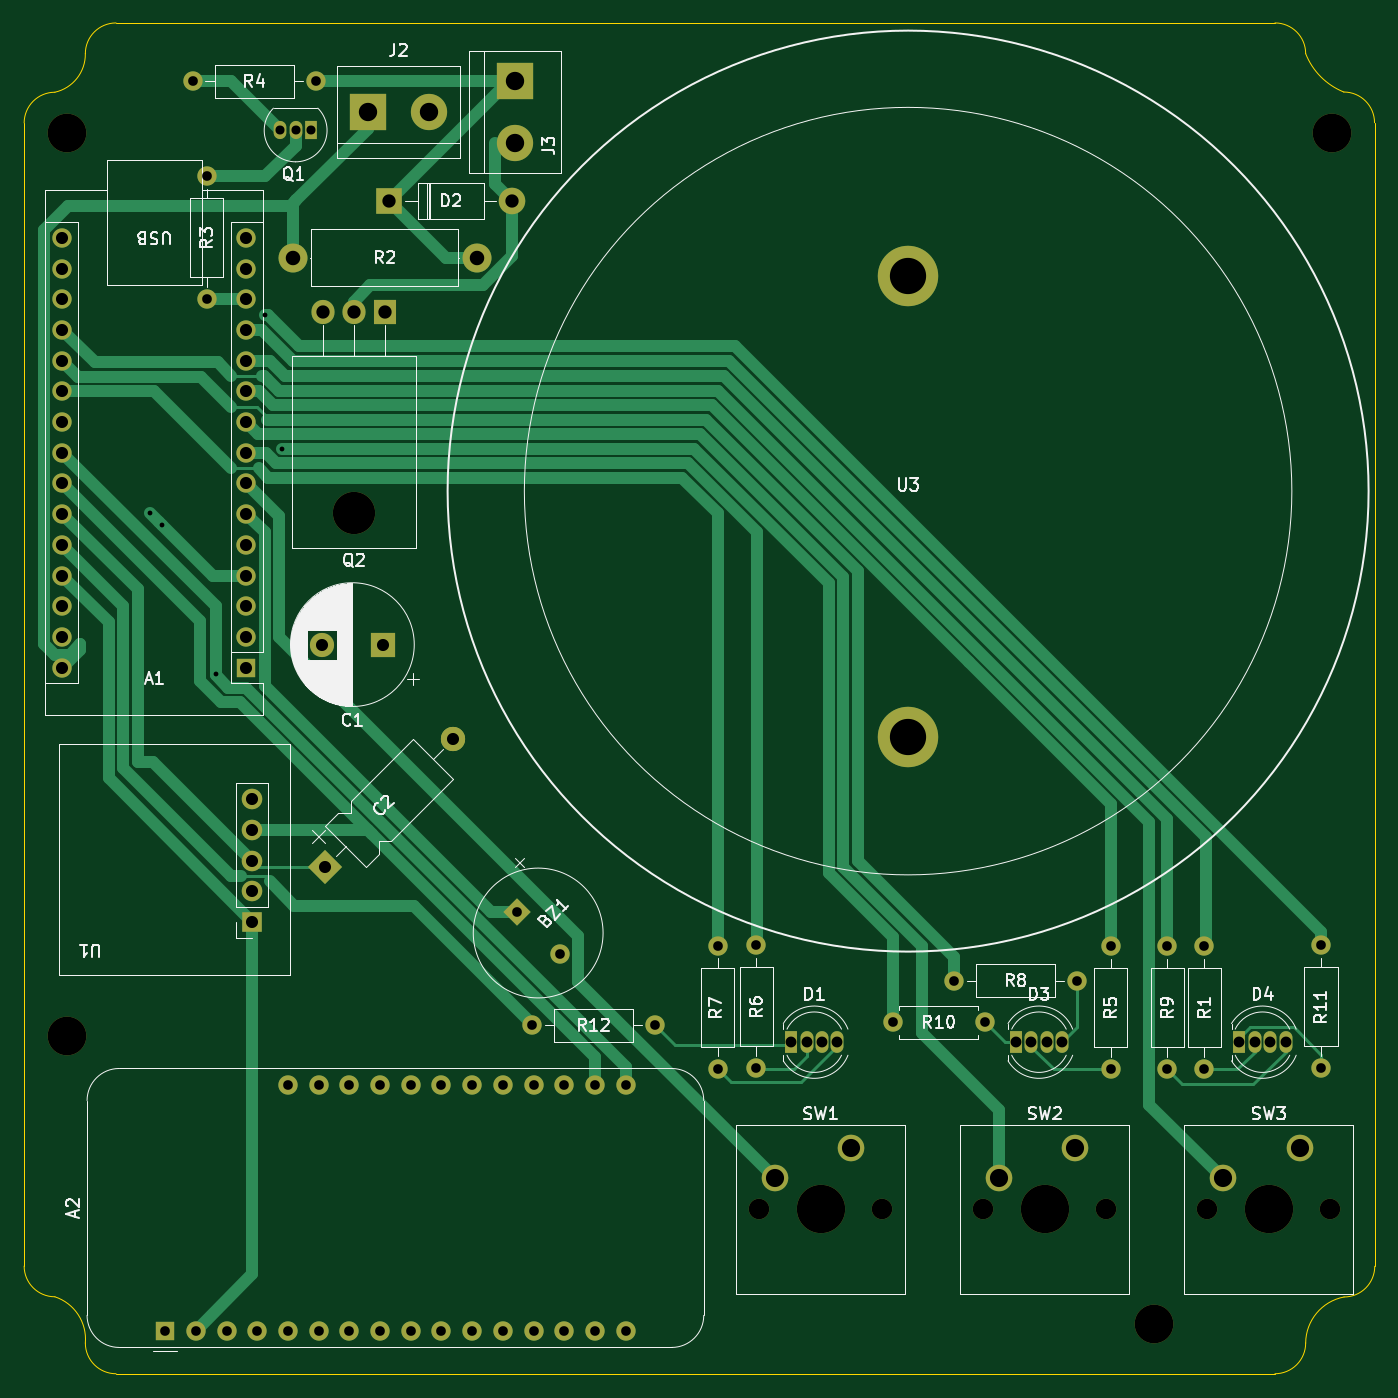
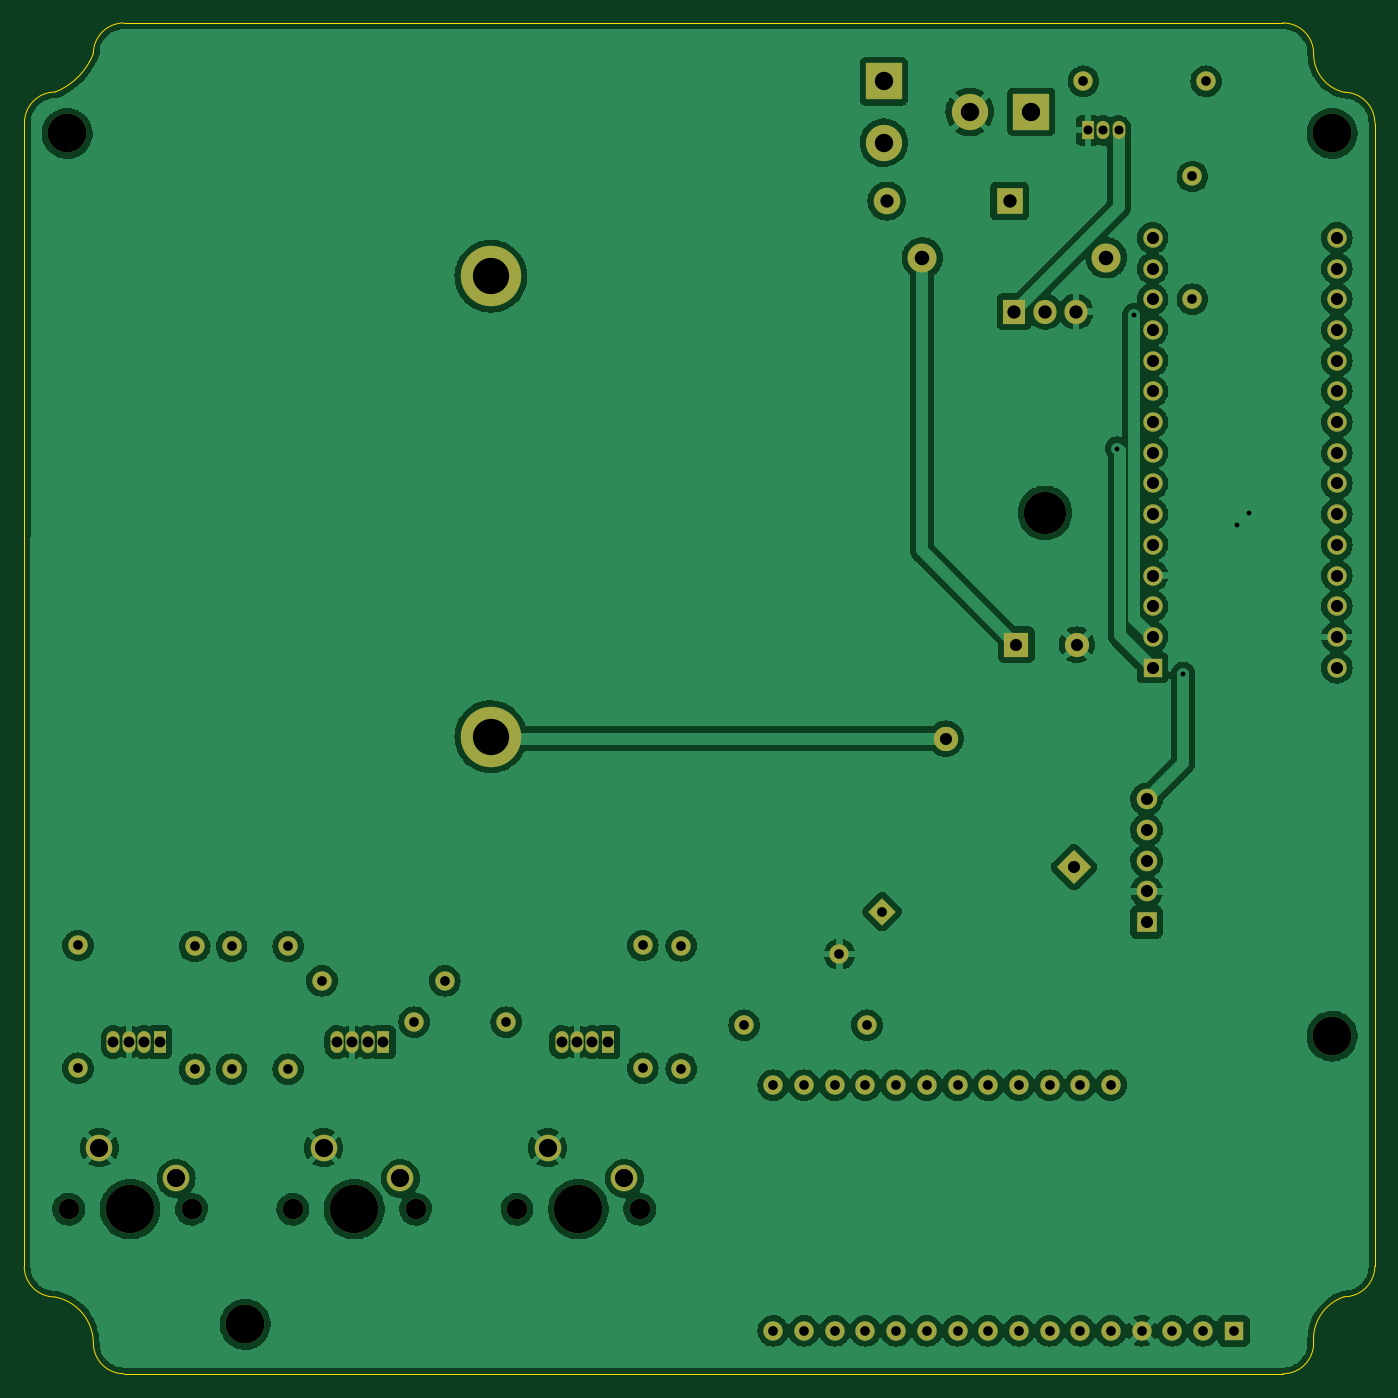
Circuit board: 11 layer files. Board 111.7 x 111.8 mm.
- bottom_copper: clock-B_Cu.gbr (311078 bytes)
- bottom_mask: clock-B_Mask.gbr (6232 bytes)
- paste: clock-B_Paste.gbr (464 bytes)
- bottom_silk: clock-B_Silkscreen.gbr (465 bytes)
- outline: clock-Edge_Cuts.gbr (1624 bytes)
- top_copper: clock-F_Cu.gbr (20889 bytes)
- top_mask: clock-F_Mask.gbr (6232 bytes)
- paste: clock-F_Paste.gbr (464 bytes)
- top_silk: clock-F_Silkscreen.gbr (41665 bytes)
- drill: clock-NPTH.drl (750 bytes)
- drill: clock-PTH.drl (2620 bytes)

=== bottom_copper: clock-B_Cu.gbr (311078 bytes, source omitted) ===
=== bottom_mask: clock-B_Mask.gbr ===
%TF.GenerationSoftware,KiCad,Pcbnew,6.0.11+dfsg-1*%
%TF.CreationDate,2024-06-02T11:43:19-07:00*%
%TF.ProjectId,clock,636c6f63-6b2e-46b6-9963-61645f706362,rev?*%
%TF.SameCoordinates,Original*%
%TF.FileFunction,Soldermask,Bot*%
%TF.FilePolarity,Negative*%
%FSLAX46Y46*%
G04 Gerber Fmt 4.6, Leading zero omitted, Abs format (unit mm)*
G04 Created by KiCad (PCBNEW 6.0.11+dfsg-1) date 2024-06-02 11:43:19*
%MOMM*%
%LPD*%
G01*
G04 APERTURE LIST*
G04 Aperture macros list*
%AMHorizOval*
0 Thick line with rounded ends*
0 $1 width*
0 $2 $3 position (X,Y) of the first rounded end (center of the circle)*
0 $4 $5 position (X,Y) of the second rounded end (center of the circle)*
0 Add line between two ends*
20,1,$1,$2,$3,$4,$5,0*
0 Add two circle primitives to create the rounded ends*
1,1,$1,$2,$3*
1,1,$1,$4,$5*%
%AMRotRect*
0 Rectangle, with rotation*
0 The origin of the aperture is its center*
0 $1 length*
0 $2 width*
0 $3 Rotation angle, in degrees counterclockwise*
0 Add horizontal line*
21,1,$1,$2,0,0,$3*%
G04 Aperture macros list end*
%ADD10R,1.600000X1.600000*%
%ADD11O,1.600000X1.600000*%
%ADD12R,3.000000X3.000000*%
%ADD13C,3.000000*%
%ADD14C,1.600000*%
%ADD15C,1.700000*%
%ADD16C,4.000000*%
%ADD17C,2.200000*%
%ADD18C,3.200000*%
%ADD19C,5.000000*%
%ADD20R,1.700000X1.700000*%
%ADD21O,1.700000X1.700000*%
%ADD22RotRect,1.600000X1.600000X315.000000*%
%ADD23R,2.200000X2.200000*%
%ADD24O,2.200000X2.200000*%
%ADD25C,2.400000*%
%ADD26O,2.400000X2.400000*%
%ADD27R,1.070000X1.800000*%
%ADD28O,1.070000X1.800000*%
%ADD29O,3.500000X3.500000*%
%ADD30R,1.905000X2.000000*%
%ADD31O,1.905000X2.000000*%
%ADD32R,1.050000X1.500000*%
%ADD33O,1.050000X1.500000*%
%ADD34RotRect,2.000000X2.000000X45.000000*%
%ADD35HorizOval,2.000000X0.000000X0.000000X0.000000X0.000000X0*%
%ADD36R,2.000000X2.000000*%
%ADD37C,2.000000*%
G04 APERTURE END LIST*
D10*
%TO.C,A1*%
X69205000Y-78740000D03*
D11*
X69205000Y-76200000D03*
X69205000Y-73660000D03*
X69205000Y-71120000D03*
X69205000Y-68580000D03*
X69205000Y-66040000D03*
X69205000Y-63500000D03*
X69205000Y-60960000D03*
X69205000Y-58420000D03*
X69205000Y-55880000D03*
X69205000Y-53340000D03*
X69205000Y-50800000D03*
X69205000Y-48260000D03*
X69205000Y-45720000D03*
X69205000Y-43180000D03*
X53965000Y-43180000D03*
X53965000Y-45720000D03*
X53965000Y-48260000D03*
X53965000Y-50800000D03*
X53965000Y-53340000D03*
X53965000Y-55880000D03*
X53965000Y-58420000D03*
X53965000Y-60960000D03*
X53965000Y-63500000D03*
X53965000Y-66040000D03*
X53965000Y-68580000D03*
X53965000Y-71120000D03*
X53965000Y-73660000D03*
X53965000Y-76200000D03*
X53965000Y-78740000D03*
%TD*%
D12*
%TO.C,J2*%
X79248000Y-32753200D03*
D13*
X84328000Y-32753200D03*
%TD*%
D14*
%TO.C,R1*%
X148463000Y-111963200D03*
D11*
X148463000Y-101803200D03*
%TD*%
D15*
%TO.C,SW1*%
X111633000Y-123540300D03*
X121793000Y-123540300D03*
D16*
X116713000Y-123540300D03*
D17*
X119253000Y-118460300D03*
X112903000Y-121000300D03*
%TD*%
D18*
%TO.C,H2*%
X54356000Y-109220000D03*
%TD*%
D19*
%TO.C,U3*%
X123952000Y-46355000D03*
X123952000Y-84455000D03*
%TD*%
D14*
%TO.C,R9*%
X145407500Y-111963200D03*
D11*
X145407500Y-101803200D03*
%TD*%
D14*
%TO.C,R6*%
X111379000Y-111887000D03*
D11*
X111379000Y-101727000D03*
%TD*%
D20*
%TO.C,U1*%
X69701000Y-99800000D03*
D21*
X69701000Y-97260000D03*
X69701000Y-94720000D03*
X69701000Y-92180000D03*
X69701000Y-89640000D03*
%TD*%
D14*
%TO.C,R3*%
X65913000Y-48260000D03*
D11*
X65913000Y-38100000D03*
%TD*%
D14*
%TO.C,R11*%
X158115000Y-111887000D03*
D11*
X158115000Y-101727000D03*
%TD*%
D22*
%TO.C,BZ1*%
X91577233Y-98927615D03*
D14*
X95112767Y-102463149D03*
%TD*%
D12*
%TO.C,J3*%
X91440000Y-30226000D03*
D13*
X91440000Y-35306000D03*
%TD*%
D23*
%TO.C,D2*%
X81026000Y-40132000D03*
D24*
X91186000Y-40132000D03*
%TD*%
D14*
%TO.C,R4*%
X64770000Y-30226000D03*
D11*
X74930000Y-30226000D03*
%TD*%
D25*
%TO.C,R2*%
X73025000Y-44831000D03*
D26*
X88265000Y-44831000D03*
%TD*%
D27*
%TO.C,D1*%
X114282500Y-109728000D03*
D28*
X115552500Y-109728000D03*
X116822500Y-109728000D03*
X118092500Y-109728000D03*
%TD*%
D18*
%TO.C,H1*%
X54356000Y-34544000D03*
%TD*%
D15*
%TO.C,SW2*%
X140335000Y-123540300D03*
D16*
X135255000Y-123540300D03*
D15*
X130175000Y-123540300D03*
D17*
X137795000Y-118460300D03*
X131445000Y-121000300D03*
%TD*%
D29*
%TO.C,Q2*%
X78105000Y-65936000D03*
D30*
X80645000Y-49276000D03*
D31*
X78105000Y-49276000D03*
X75565000Y-49276000D03*
%TD*%
D32*
%TO.C,Q1*%
X74549000Y-34290000D03*
D33*
X73279000Y-34290000D03*
X72009000Y-34290000D03*
%TD*%
D27*
%TO.C,D3*%
X132875300Y-109728000D03*
D28*
X134145300Y-109728000D03*
X135415300Y-109728000D03*
X136685300Y-109728000D03*
%TD*%
D18*
%TO.C,H4*%
X144272000Y-133065300D03*
%TD*%
D10*
%TO.C,A2*%
X62484000Y-133604000D03*
D14*
X65024000Y-133604000D03*
X67564000Y-133604000D03*
X70104000Y-133604000D03*
X72644000Y-133604000D03*
X75184000Y-133604000D03*
X77724000Y-133604000D03*
X80264000Y-133604000D03*
X82804000Y-133604000D03*
X85344000Y-133604000D03*
X87884000Y-133604000D03*
X90424000Y-133604000D03*
X92964000Y-133604000D03*
X95504000Y-133604000D03*
X98044000Y-133604000D03*
X100584000Y-133604000D03*
X100584000Y-113284000D03*
X98044000Y-113284000D03*
X95504000Y-113284000D03*
X92964000Y-113284000D03*
X90424000Y-113284000D03*
X87884000Y-113284000D03*
X85344000Y-113284000D03*
X82804000Y-113284000D03*
X80264000Y-113284000D03*
X77724000Y-113284000D03*
X75184000Y-113284000D03*
X72644000Y-113284000D03*
%TD*%
D34*
%TO.C,C2*%
X75722699Y-95219301D03*
D35*
X86329301Y-84612699D03*
%TD*%
D27*
%TO.C,D4*%
X151366500Y-109728000D03*
D28*
X152636500Y-109728000D03*
X153906500Y-109728000D03*
X155176500Y-109728000D03*
%TD*%
D14*
%TO.C,R5*%
X140716000Y-111963200D03*
D11*
X140716000Y-101803200D03*
%TD*%
D36*
%TO.C,C1*%
X80472677Y-76835000D03*
D37*
X75472677Y-76835000D03*
%TD*%
D14*
%TO.C,R10*%
X130302000Y-108077000D03*
D11*
X122682000Y-108077000D03*
%TD*%
D14*
%TO.C,R8*%
X137922000Y-104648000D03*
D11*
X127762000Y-104648000D03*
%TD*%
D18*
%TO.C,H3*%
X159004000Y-34544000D03*
%TD*%
D14*
%TO.C,R12*%
X102997000Y-108331000D03*
D11*
X92837000Y-108331000D03*
%TD*%
D15*
%TO.C,SW3*%
X148717000Y-123540300D03*
D16*
X153797000Y-123540300D03*
D15*
X158877000Y-123540300D03*
D17*
X156337000Y-118460300D03*
X149987000Y-121000300D03*
%TD*%
D14*
%TO.C,R7*%
X108196500Y-111912400D03*
D11*
X108196500Y-101752400D03*
%TD*%
M02*

=== paste: clock-B_Paste.gbr ===
%TF.GenerationSoftware,KiCad,Pcbnew,6.0.11+dfsg-1*%
%TF.CreationDate,2024-06-02T11:43:17-07:00*%
%TF.ProjectId,clock,636c6f63-6b2e-46b6-9963-61645f706362,rev?*%
%TF.SameCoordinates,Original*%
%TF.FileFunction,Paste,Bot*%
%TF.FilePolarity,Positive*%
%FSLAX46Y46*%
G04 Gerber Fmt 4.6, Leading zero omitted, Abs format (unit mm)*
G04 Created by KiCad (PCBNEW 6.0.11+dfsg-1) date 2024-06-02 11:43:17*
%MOMM*%
%LPD*%
G01*
G04 APERTURE LIST*
G04 APERTURE END LIST*
M02*

=== bottom_silk: clock-B_Silkscreen.gbr ===
%TF.GenerationSoftware,KiCad,Pcbnew,6.0.11+dfsg-1*%
%TF.CreationDate,2024-06-02T11:43:18-07:00*%
%TF.ProjectId,clock,636c6f63-6b2e-46b6-9963-61645f706362,rev?*%
%TF.SameCoordinates,Original*%
%TF.FileFunction,Legend,Bot*%
%TF.FilePolarity,Positive*%
%FSLAX46Y46*%
G04 Gerber Fmt 4.6, Leading zero omitted, Abs format (unit mm)*
G04 Created by KiCad (PCBNEW 6.0.11+dfsg-1) date 2024-06-02 11:43:18*
%MOMM*%
%LPD*%
G01*
G04 APERTURE LIST*
G04 APERTURE END LIST*
M02*

=== outline: clock-Edge_Cuts.gbr ===
%TF.GenerationSoftware,KiCad,Pcbnew,6.0.11+dfsg-1*%
%TF.CreationDate,2024-06-02T11:43:20-07:00*%
%TF.ProjectId,clock,636c6f63-6b2e-46b6-9963-61645f706362,rev?*%
%TF.SameCoordinates,Original*%
%TF.FileFunction,Profile,NP*%
%FSLAX46Y46*%
G04 Gerber Fmt 4.6, Leading zero omitted, Abs format (unit mm)*
G04 Created by KiCad (PCBNEW 6.0.11+dfsg-1) date 2024-06-02 11:43:20*
%MOMM*%
%LPD*%
G01*
G04 APERTURE LIST*
%TA.AperFunction,Profile*%
%ADD10C,0.100000*%
%TD*%
G04 APERTURE END LIST*
D10*
X58420000Y-25400000D02*
X154305000Y-25400000D01*
X53358051Y-31133051D02*
G75*
G03*
X50818051Y-33673051I-1J-2539999D01*
G01*
X160019994Y-130809968D02*
G75*
G03*
X156845000Y-134620000I728306J-3834832D01*
G01*
X154305000Y-137160000D02*
X58420000Y-137160000D01*
X160020000Y-130810000D02*
G75*
G03*
X162560000Y-128270000I0J2540000D01*
G01*
X53358042Y-31133009D02*
G75*
G03*
X55880000Y-27940000I-702342J3147209D01*
G01*
X154305000Y-137160000D02*
G75*
G03*
X156845000Y-134620000I0J2540000D01*
G01*
X55880003Y-134620000D02*
G75*
G03*
X53358051Y-130791949I-3682203J318900D01*
G01*
X58420000Y-25400000D02*
G75*
G03*
X55880000Y-27940000I0J-2540000D01*
G01*
X162541949Y-33655000D02*
X162560000Y-128270000D01*
X162541900Y-33655000D02*
G75*
G03*
X160001949Y-31115000I-2540000J0D01*
G01*
X50818051Y-128251949D02*
X50818051Y-33673051D01*
X55880000Y-134620000D02*
G75*
G03*
X58420000Y-137160000I2540000J0D01*
G01*
X156845000Y-27940000D02*
G75*
G03*
X154305000Y-25400000I-2540000J0D01*
G01*
X156845015Y-27939994D02*
G75*
G03*
X160001949Y-31115000I5253885J2066994D01*
G01*
X50818051Y-128251949D02*
G75*
G03*
X53358051Y-130791949I2540049J49D01*
G01*
M02*

=== top_copper: clock-F_Cu.gbr (20889 bytes, source omitted) ===
=== top_mask: clock-F_Mask.gbr ===
%TF.GenerationSoftware,KiCad,Pcbnew,6.0.11+dfsg-1*%
%TF.CreationDate,2024-06-02T11:43:19-07:00*%
%TF.ProjectId,clock,636c6f63-6b2e-46b6-9963-61645f706362,rev?*%
%TF.SameCoordinates,Original*%
%TF.FileFunction,Soldermask,Top*%
%TF.FilePolarity,Negative*%
%FSLAX46Y46*%
G04 Gerber Fmt 4.6, Leading zero omitted, Abs format (unit mm)*
G04 Created by KiCad (PCBNEW 6.0.11+dfsg-1) date 2024-06-02 11:43:19*
%MOMM*%
%LPD*%
G01*
G04 APERTURE LIST*
G04 Aperture macros list*
%AMHorizOval*
0 Thick line with rounded ends*
0 $1 width*
0 $2 $3 position (X,Y) of the first rounded end (center of the circle)*
0 $4 $5 position (X,Y) of the second rounded end (center of the circle)*
0 Add line between two ends*
20,1,$1,$2,$3,$4,$5,0*
0 Add two circle primitives to create the rounded ends*
1,1,$1,$2,$3*
1,1,$1,$4,$5*%
%AMRotRect*
0 Rectangle, with rotation*
0 The origin of the aperture is its center*
0 $1 length*
0 $2 width*
0 $3 Rotation angle, in degrees counterclockwise*
0 Add horizontal line*
21,1,$1,$2,0,0,$3*%
G04 Aperture macros list end*
%ADD10R,1.600000X1.600000*%
%ADD11O,1.600000X1.600000*%
%ADD12R,3.000000X3.000000*%
%ADD13C,3.000000*%
%ADD14C,1.600000*%
%ADD15C,1.700000*%
%ADD16C,4.000000*%
%ADD17C,2.200000*%
%ADD18C,3.200000*%
%ADD19C,5.000000*%
%ADD20R,1.700000X1.700000*%
%ADD21O,1.700000X1.700000*%
%ADD22RotRect,1.600000X1.600000X315.000000*%
%ADD23R,2.200000X2.200000*%
%ADD24O,2.200000X2.200000*%
%ADD25C,2.400000*%
%ADD26O,2.400000X2.400000*%
%ADD27R,1.070000X1.800000*%
%ADD28O,1.070000X1.800000*%
%ADD29O,3.500000X3.500000*%
%ADD30R,1.905000X2.000000*%
%ADD31O,1.905000X2.000000*%
%ADD32R,1.050000X1.500000*%
%ADD33O,1.050000X1.500000*%
%ADD34RotRect,2.000000X2.000000X45.000000*%
%ADD35HorizOval,2.000000X0.000000X0.000000X0.000000X0.000000X0*%
%ADD36R,2.000000X2.000000*%
%ADD37C,2.000000*%
G04 APERTURE END LIST*
D10*
%TO.C,A1*%
X69205000Y-78740000D03*
D11*
X69205000Y-76200000D03*
X69205000Y-73660000D03*
X69205000Y-71120000D03*
X69205000Y-68580000D03*
X69205000Y-66040000D03*
X69205000Y-63500000D03*
X69205000Y-60960000D03*
X69205000Y-58420000D03*
X69205000Y-55880000D03*
X69205000Y-53340000D03*
X69205000Y-50800000D03*
X69205000Y-48260000D03*
X69205000Y-45720000D03*
X69205000Y-43180000D03*
X53965000Y-43180000D03*
X53965000Y-45720000D03*
X53965000Y-48260000D03*
X53965000Y-50800000D03*
X53965000Y-53340000D03*
X53965000Y-55880000D03*
X53965000Y-58420000D03*
X53965000Y-60960000D03*
X53965000Y-63500000D03*
X53965000Y-66040000D03*
X53965000Y-68580000D03*
X53965000Y-71120000D03*
X53965000Y-73660000D03*
X53965000Y-76200000D03*
X53965000Y-78740000D03*
%TD*%
D12*
%TO.C,J2*%
X79248000Y-32753200D03*
D13*
X84328000Y-32753200D03*
%TD*%
D14*
%TO.C,R1*%
X148463000Y-111963200D03*
D11*
X148463000Y-101803200D03*
%TD*%
D15*
%TO.C,SW1*%
X111633000Y-123540300D03*
X121793000Y-123540300D03*
D16*
X116713000Y-123540300D03*
D17*
X119253000Y-118460300D03*
X112903000Y-121000300D03*
%TD*%
D18*
%TO.C,H2*%
X54356000Y-109220000D03*
%TD*%
D19*
%TO.C,U3*%
X123952000Y-46355000D03*
X123952000Y-84455000D03*
%TD*%
D14*
%TO.C,R9*%
X145407500Y-111963200D03*
D11*
X145407500Y-101803200D03*
%TD*%
D14*
%TO.C,R6*%
X111379000Y-111887000D03*
D11*
X111379000Y-101727000D03*
%TD*%
D20*
%TO.C,U1*%
X69701000Y-99800000D03*
D21*
X69701000Y-97260000D03*
X69701000Y-94720000D03*
X69701000Y-92180000D03*
X69701000Y-89640000D03*
%TD*%
D14*
%TO.C,R3*%
X65913000Y-48260000D03*
D11*
X65913000Y-38100000D03*
%TD*%
D14*
%TO.C,R11*%
X158115000Y-111887000D03*
D11*
X158115000Y-101727000D03*
%TD*%
D22*
%TO.C,BZ1*%
X91577233Y-98927615D03*
D14*
X95112767Y-102463149D03*
%TD*%
D12*
%TO.C,J3*%
X91440000Y-30226000D03*
D13*
X91440000Y-35306000D03*
%TD*%
D23*
%TO.C,D2*%
X81026000Y-40132000D03*
D24*
X91186000Y-40132000D03*
%TD*%
D14*
%TO.C,R4*%
X64770000Y-30226000D03*
D11*
X74930000Y-30226000D03*
%TD*%
D25*
%TO.C,R2*%
X73025000Y-44831000D03*
D26*
X88265000Y-44831000D03*
%TD*%
D27*
%TO.C,D1*%
X114282500Y-109728000D03*
D28*
X115552500Y-109728000D03*
X116822500Y-109728000D03*
X118092500Y-109728000D03*
%TD*%
D18*
%TO.C,H1*%
X54356000Y-34544000D03*
%TD*%
D15*
%TO.C,SW2*%
X140335000Y-123540300D03*
D16*
X135255000Y-123540300D03*
D15*
X130175000Y-123540300D03*
D17*
X137795000Y-118460300D03*
X131445000Y-121000300D03*
%TD*%
D29*
%TO.C,Q2*%
X78105000Y-65936000D03*
D30*
X80645000Y-49276000D03*
D31*
X78105000Y-49276000D03*
X75565000Y-49276000D03*
%TD*%
D32*
%TO.C,Q1*%
X74549000Y-34290000D03*
D33*
X73279000Y-34290000D03*
X72009000Y-34290000D03*
%TD*%
D27*
%TO.C,D3*%
X132875300Y-109728000D03*
D28*
X134145300Y-109728000D03*
X135415300Y-109728000D03*
X136685300Y-109728000D03*
%TD*%
D18*
%TO.C,H4*%
X144272000Y-133065300D03*
%TD*%
D10*
%TO.C,A2*%
X62484000Y-133604000D03*
D14*
X65024000Y-133604000D03*
X67564000Y-133604000D03*
X70104000Y-133604000D03*
X72644000Y-133604000D03*
X75184000Y-133604000D03*
X77724000Y-133604000D03*
X80264000Y-133604000D03*
X82804000Y-133604000D03*
X85344000Y-133604000D03*
X87884000Y-133604000D03*
X90424000Y-133604000D03*
X92964000Y-133604000D03*
X95504000Y-133604000D03*
X98044000Y-133604000D03*
X100584000Y-133604000D03*
X100584000Y-113284000D03*
X98044000Y-113284000D03*
X95504000Y-113284000D03*
X92964000Y-113284000D03*
X90424000Y-113284000D03*
X87884000Y-113284000D03*
X85344000Y-113284000D03*
X82804000Y-113284000D03*
X80264000Y-113284000D03*
X77724000Y-113284000D03*
X75184000Y-113284000D03*
X72644000Y-113284000D03*
%TD*%
D34*
%TO.C,C2*%
X75722699Y-95219301D03*
D35*
X86329301Y-84612699D03*
%TD*%
D27*
%TO.C,D4*%
X151366500Y-109728000D03*
D28*
X152636500Y-109728000D03*
X153906500Y-109728000D03*
X155176500Y-109728000D03*
%TD*%
D14*
%TO.C,R5*%
X140716000Y-111963200D03*
D11*
X140716000Y-101803200D03*
%TD*%
D36*
%TO.C,C1*%
X80472677Y-76835000D03*
D37*
X75472677Y-76835000D03*
%TD*%
D14*
%TO.C,R10*%
X130302000Y-108077000D03*
D11*
X122682000Y-108077000D03*
%TD*%
D14*
%TO.C,R8*%
X137922000Y-104648000D03*
D11*
X127762000Y-104648000D03*
%TD*%
D18*
%TO.C,H3*%
X159004000Y-34544000D03*
%TD*%
D14*
%TO.C,R12*%
X102997000Y-108331000D03*
D11*
X92837000Y-108331000D03*
%TD*%
D15*
%TO.C,SW3*%
X148717000Y-123540300D03*
D16*
X153797000Y-123540300D03*
D15*
X158877000Y-123540300D03*
D17*
X156337000Y-118460300D03*
X149987000Y-121000300D03*
%TD*%
D14*
%TO.C,R7*%
X108196500Y-111912400D03*
D11*
X108196500Y-101752400D03*
%TD*%
M02*

=== paste: clock-F_Paste.gbr ===
%TF.GenerationSoftware,KiCad,Pcbnew,6.0.11+dfsg-1*%
%TF.CreationDate,2024-06-02T11:43:17-07:00*%
%TF.ProjectId,clock,636c6f63-6b2e-46b6-9963-61645f706362,rev?*%
%TF.SameCoordinates,Original*%
%TF.FileFunction,Paste,Top*%
%TF.FilePolarity,Positive*%
%FSLAX46Y46*%
G04 Gerber Fmt 4.6, Leading zero omitted, Abs format (unit mm)*
G04 Created by KiCad (PCBNEW 6.0.11+dfsg-1) date 2024-06-02 11:43:17*
%MOMM*%
%LPD*%
G01*
G04 APERTURE LIST*
G04 APERTURE END LIST*
M02*

=== top_silk: clock-F_Silkscreen.gbr (41665 bytes, source omitted) ===
=== drill: clock-NPTH.drl ===
M48
; DRILL file {KiCad 6.0.11+dfsg-1} date Sun 02 Jun 2024 11:43:14 AM PDT
; FORMAT={-:-/ absolute / inch / decimal}
; #@! TF.CreationDate,2024-06-02T11:43:14-07:00
; #@! TF.GenerationSoftware,Kicad,Pcbnew,6.0.11+dfsg-1
; #@! TF.FileFunction,NonPlated,1,2,NPTH
FMAT,2
INCH
; #@! TA.AperFunction,NonPlated,NPTH,ComponentDrill
T1C0.0669
; #@! TA.AperFunction,NonPlated,NPTH,ComponentDrill
T2C0.1260
; #@! TA.AperFunction,NonPlated,NPTH,ComponentDrill
T3C0.1378
; #@! TA.AperFunction,NonPlated,NPTH,ComponentDrill
T4C0.1575
%
G90
G05
T1
X4.395Y-4.8638
X4.795Y-4.8638
X5.125Y-4.8638
X5.525Y-4.8638
X5.855Y-4.8638
X6.255Y-4.8638
T2
X2.14Y-1.36
X2.14Y-4.3
X5.68Y-5.2388
X6.26Y-1.36
T3
X3.075Y-2.5959
T4
X4.595Y-4.8638
X5.325Y-4.8638
X6.055Y-4.8638
T0
M30

=== drill: clock-PTH.drl ===
M48
; DRILL file {KiCad 6.0.11+dfsg-1} date Sun 02 Jun 2024 11:43:14 AM PDT
; FORMAT={-:-/ absolute / inch / decimal}
; #@! TF.CreationDate,2024-06-02T11:43:14-07:00
; #@! TF.GenerationSoftware,Kicad,Pcbnew,6.0.11+dfsg-1
; #@! TF.FileFunction,Plated,1,2,PTH
FMAT,2
INCH
; #@! TA.AperFunction,Plated,PTH,ViaDrill
T1C0.0157
; #@! TA.AperFunction,Plated,PTH,ComponentDrill
T2C0.0295
; #@! TA.AperFunction,Plated,PTH,ComponentDrill
T3C0.0315
; #@! TA.AperFunction,Plated,PTH,ComponentDrill
T4C0.0354
; #@! TA.AperFunction,Plated,PTH,ComponentDrill
T5C0.0394
; #@! TA.AperFunction,Plated,PTH,ComponentDrill
T6C0.0433
; #@! TA.AperFunction,Plated,PTH,ComponentDrill
T7C0.0472
; #@! TA.AperFunction,Plated,PTH,ComponentDrill
T8C0.0591
; #@! TA.AperFunction,Plated,PTH,ComponentDrill
T9C0.0598
; #@! TA.AperFunction,Plated,PTH,ComponentDrill
T10C0.1181
%
G90
G05
T1
X2.41Y-2.595
X2.45Y-2.635
X2.625Y-3.12
X2.785Y-1.9528
X2.84Y-2.3862
T2
X2.835Y-1.35
X2.885Y-1.35
X2.935Y-1.35
T3
X2.46Y-5.26
X2.55Y-1.19
X2.56Y-5.26
X2.595Y-1.5
X2.595Y-1.9
X2.66Y-5.26
X2.76Y-5.26
X2.86Y-4.46
X2.86Y-5.26
X2.95Y-1.19
X2.96Y-4.46
X2.96Y-5.26
X3.06Y-4.46
X3.06Y-5.26
X3.16Y-4.46
X3.16Y-5.26
X3.26Y-4.46
X3.26Y-5.26
X3.36Y-4.46
X3.36Y-5.26
X3.46Y-4.46
X3.46Y-5.26
X3.56Y-4.46
X3.56Y-5.26
X3.6054Y-3.8948
X3.655Y-4.265
X3.66Y-4.46
X3.66Y-5.26
X3.7446Y-4.034
X3.76Y-4.46
X3.76Y-5.26
X3.86Y-4.46
X3.86Y-5.26
X3.96Y-4.46
X3.96Y-5.26
X4.055Y-4.265
X4.2597Y-4.006
X4.2597Y-4.406
X4.385Y-4.005
X4.385Y-4.405
X4.83Y-4.255
X5.03Y-4.12
X5.13Y-4.255
X5.43Y-4.12
X5.54Y-4.008
X5.54Y-4.408
X5.7247Y-4.008
X5.7247Y-4.408
X5.845Y-4.008
X5.845Y-4.408
X6.225Y-4.005
X6.225Y-4.405
T4
X4.4993Y-4.32
X4.5493Y-4.32
X4.5993Y-4.32
X4.6493Y-4.32
X5.2313Y-4.32
X5.2813Y-4.32
X5.3313Y-4.32
X5.3813Y-4.32
X5.9593Y-4.32
X6.0093Y-4.32
X6.0593Y-4.32
X6.1093Y-4.32
T5
X2.1246Y-1.7
X2.1246Y-1.8
X2.1246Y-1.9
X2.1246Y-2.0
X2.1246Y-2.1
X2.1246Y-2.2
X2.1246Y-2.3
X2.1246Y-2.4
X2.1246Y-2.5
X2.1246Y-2.6
X2.1246Y-2.7
X2.1246Y-2.8
X2.1246Y-2.9
X2.1246Y-3.0
X2.1246Y-3.1
X2.7246Y-1.7
X2.7246Y-1.8
X2.7246Y-1.9
X2.7246Y-2.0
X2.7246Y-2.1
X2.7246Y-2.2
X2.7246Y-2.3
X2.7246Y-2.4
X2.7246Y-2.5
X2.7246Y-2.6
X2.7246Y-2.7
X2.7246Y-2.8
X2.7246Y-2.9
X2.7246Y-3.0
X2.7246Y-3.1
X2.7441Y-3.5291
X2.7441Y-3.6291
X2.7441Y-3.7291
X2.7441Y-3.8291
X2.7441Y-3.9291
X2.9714Y-3.025
X2.9812Y-3.7488
X3.1682Y-3.025
X3.3988Y-3.3312
T6
X2.975Y-1.94
X3.075Y-1.94
X3.175Y-1.94
X3.19Y-1.58
X3.59Y-1.58
T7
X2.875Y-1.765
X3.475Y-1.765
T8
X4.445Y-4.7638
X4.695Y-4.6638
X5.175Y-4.7638
X5.425Y-4.6638
X5.905Y-4.7638
X6.155Y-4.6638
T9
X3.12Y-1.2895
X3.32Y-1.2895
X3.6Y-1.19
X3.6Y-1.39
T10
X4.88Y-1.825
X4.88Y-3.325
T0
M30

